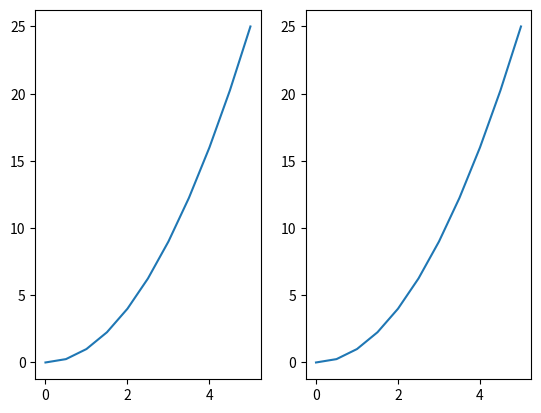
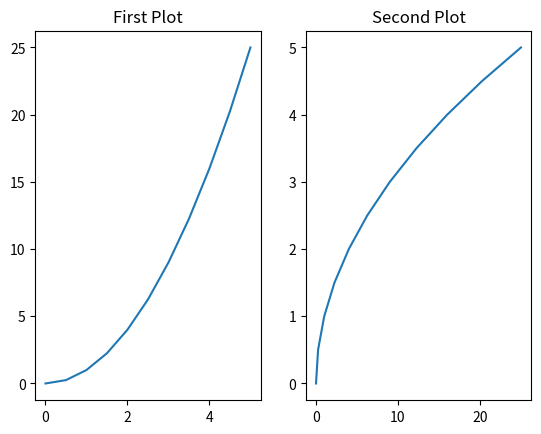
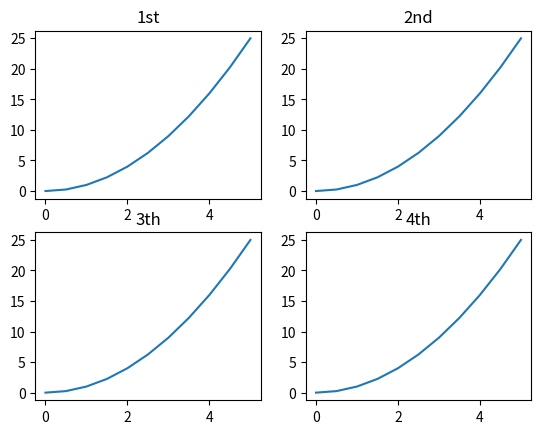
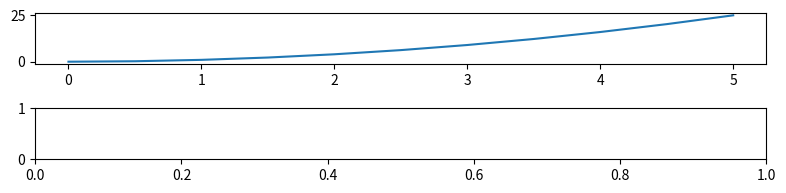
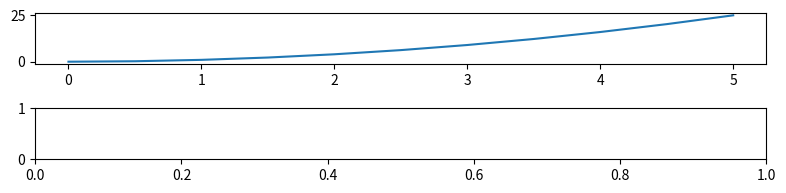
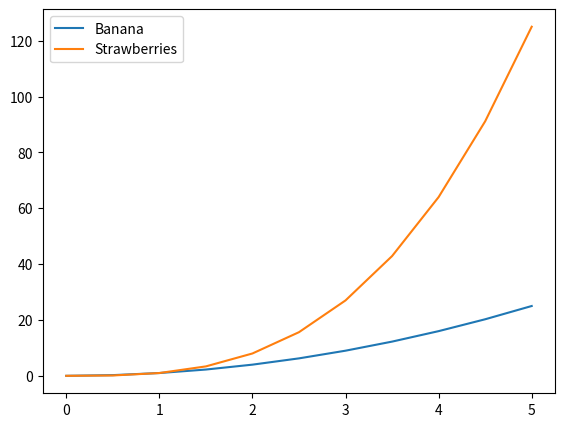

Python code for these plots, in order:
import numpy as np
import pandas as pd
import matplotlib.pyplot as plt

x = np.linspace(0, 5, 11)
y = x ** 2
print(x)
print(y)
w, z = [5, 6]
print(w)
print(z)

# Creating multi plots with object oriented

# Ex 1

fig, axes = plt.subplots(nrows=1, ncols=2)
print(axes)
# Tuple unpacking for "fig,axes". Axes (object) it's just an array of matplotlib axes, which are ones that we
# manually created with the fig.add_axes and it's iterable, also, it will create an array or a matrix depending on
# how many rows and columns we specify: nrows= 1, ncols=2 it will create an array with two elements; nrows = 4,
# ncols= 4, it sill create a matrix of 4 rows and 4 elements. As many arrays as . The difference between the
# plt.figure() and plt.subplots() it's that the second one makes the fig.add_axes([]) automatically based on how many
# rows and columns you want. We can iterate through that axes object.
for current_ax in axes:
    current_ax.plot(x, y)
#plt.show()

# plt.tight_layout()  To solve the overlapping problems

# Ex 2
# As the axes object it's iterable, we can index it!
fig, axes1 = plt.subplots(1, 2)
axes1[0].plot(x, y)
axes1[0].set_title('First Plot')
axes1[1].plot(y, x)
axes1[1].set_title('Second Plot')
#plt.show()

fig, axes1 = plt.subplots(2, 2)
axes1[0, 0].plot(x, y)
axes1[0, 0].set_title('1st')
axes1[0, 1].plot(x, y)
axes1[0, 1].set_title('2nd')
axes1[1, 0].plot(x, y)
axes1[1, 0].set_title('3th')
axes1[1, 1].plot(x, y)
axes1[1, 1].set_title('4th')
#plt.show()

# Figure size (in inches), aspect ratio and DPI (dots per inch or pixels per inch)
fig = plt.figure(figsize=(3, 2))
ax = fig.add_axes([0.2, 0.2, 0.6, 0.6])
plt.tight_layout()
#plt.show()
# [redacted]
# 2019.3.4\plugins\python\helpers\pycharm_matplotlib_backend\backend_interagg.py:64: UserWarning: This figure
# includes Axes that are not compatible with tight_layout, so results might be incorrect. self.figure.tight_layout()
# File > Settings > Tools >  Python > show plots in tool window
# plt.savefig('pic.png',bbox_inches='tight')

fig, axes2 = plt.subplots(nrows=2, ncols=1, figsize=(8, 2), dpi=100)
axes2[0].plot(x, y)
plt.tight_layout()
#plt.show()

# Saving the matplotlib
fig, axes2 = plt.subplots(nrows=2, ncols=1, figsize=(8, 2), dpi=100)
axes2[0].plot(x, y)
plt.tight_layout()
fig.savefig('my_picture.png')  # We only have to specify the extension that we want, we can specify the dpi here.

# Legends

fig = plt.figure()
ax = fig.add_axes([0.1, 0.1, 0.8, 0.8])
ax.plot(x, x**2, label='Banana')  # 3th argument: label, it's for the legend
ax.plot(x, x**3, label='Strawberries')
ax.legend(loc=0)  # You have to specify that you want the legend, but after you've specified the label. You can
# choose the location of the legend with the loc= argument. It has predefined values (0-10) take a look to:
# https://matplotlib.org/api/_as_gen/matplotlib.pyplot.legend.html#matplotlib.pyplot.legend
# We can also specify the location by passing a tuple which indicates the left bottom corner. loc= (0.1, 0.1)
#plt.show()
